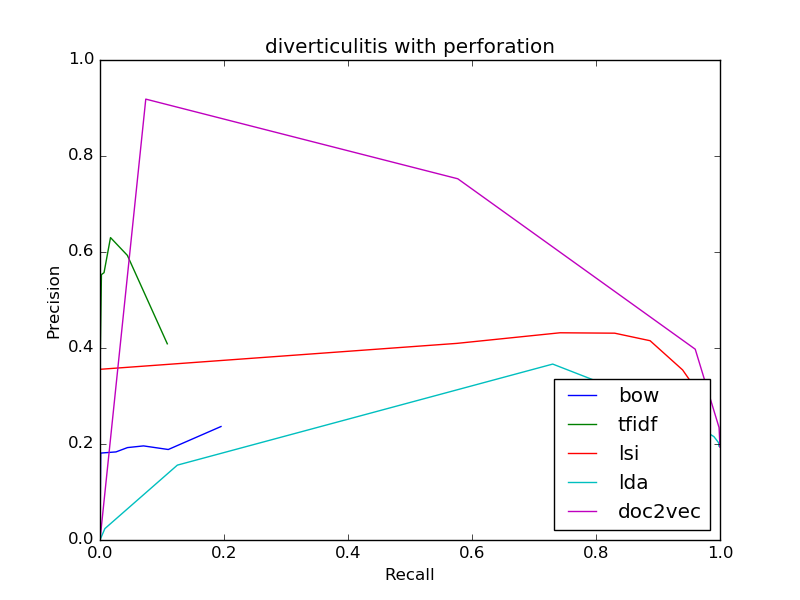

Data behind this chart, as committed beside it:
bow
0.2364, 0.1951
0.2364, 0.1951
0.1885, 0.1101
0.196, 0.07018
0.1925, 0.04433
0.1835, 0.02576
0.1811, 0.001133
0, 0.0
0, 0.0
0, 0.0
0, 0.0
tfidf
0.4088, 0.1086
0.4088, 0.1086
0.593, 0.04413
0.63, 0.01694
0.557, 0.006501
0.5529, 0.002315
0.3636, 0.000197
0, 0.0
0, 0.0
0, 0.0
0, 0.0
lsi
0.2816, 0.9786
0.2816, 0.9786
0.2888, 0.9747
0.2966, 0.9707
0.3044, 0.9669
0.3126, 0.9623
0.3544, 0.9397
0.4152, 0.8873
0.4309, 0.8301
0.4317, 0.7419
0.4096, 0.5756
lda
0.1958, 0.9982
0.1958, 0.9982
0.1971, 0.9981
0.1987, 0.9981
0.2006, 0.9981
0.2028, 0.9977
0.2153, 0.9902
0.2688, 0.9245
0.3665, 0.7302
0.156, 0.1248
0.02374, 0.00788
doc2vec
0.1934, 1
0.1934, 1
0.1934, 1
0.1936, 1
0.1937, 1
0.1939, 0.9999
0.1969, 0.9999
0.2343, 0.9985
0.3975, 0.9601
0.7525, 0.5771
0.9185, 0.07383
